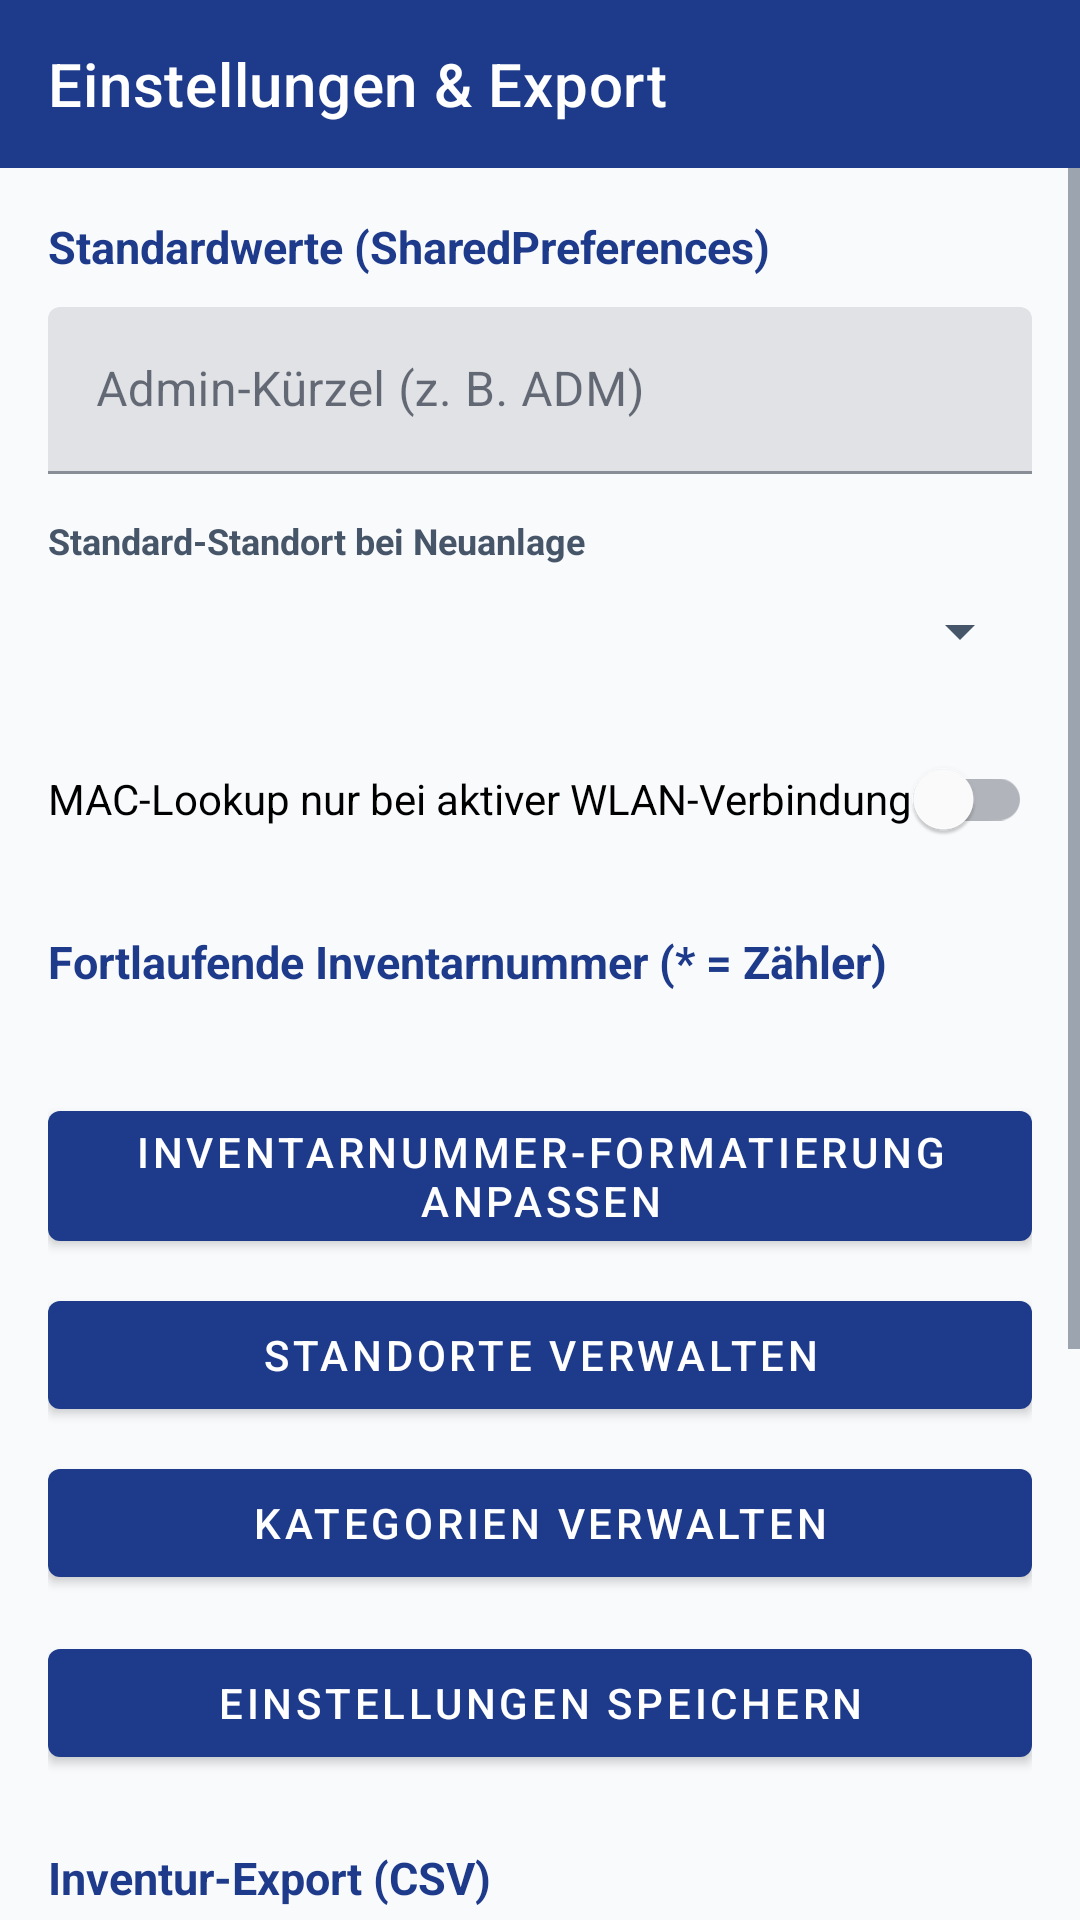

Write the Android layout XML for this screen, with the resource values it uses.
<!-- AndroidManifest.xml: application theme Theme.RackVault -->
<!-- res/layout/activity_settings.xml -->
<?xml version="1.0" encoding="utf-8"?>
<LinearLayout xmlns:android="http://schemas.android.com/apk/res/android"
    xmlns:app="http://schemas.android.com/apk/res-auto"
    android:id="@+id/rootSettings"
    android:layout_width="match_parent"
    android:layout_height="match_parent"
    android:background="?android:attr/colorBackground"
    android:orientation="vertical">

    <com.google.android.material.appbar.MaterialToolbar
        android:id="@+id/toolbar"
        android:layout_width="match_parent"
        android:layout_height="?attr/actionBarSize"
        android:background="?attr/colorPrimary"
        app:navigationIconTint="?attr/colorOnPrimary"
        app:title="@string/title_settings"
        app:titleTextColor="?attr/colorOnPrimary" />

    <ScrollView
        android:layout_width="match_parent"
        android:layout_height="0dp"
        android:layout_weight="1"
        android:fillViewport="true">

        <LinearLayout
            android:layout_width="match_parent"
            android:layout_height="wrap_content"
            android:orientation="vertical"
            android:padding="16dp">

            
            <TextView
                android:layout_width="match_parent"
                android:layout_height="wrap_content"
                android:text="@string/section_defaults_title"
                android:textColor="?attr/colorPrimary"
                android:textSize="15sp"
                android:textStyle="bold" />

            <com.google.android.material.textfield.TextInputLayout
                android:layout_width="match_parent"
                android:layout_height="wrap_content"
                android:layout_marginTop="10dp"
                android:hint="@string/hint_admin_code">

                <com.google.android.material.textfield.TextInputEditText
                    android:id="@+id/etAdminCode"
                    android:layout_width="match_parent"
                    android:layout_height="wrap_content"
                    android:inputType="textCapCharacters"
                    android:maxLines="1" />

            </com.google.android.material.textfield.TextInputLayout>

            <TextView
                android:layout_width="wrap_content"
                android:layout_height="wrap_content"
                android:layout_marginTop="14dp"
                android:text="@string/label_default_location"
                android:textColor="?android:attr/textColorSecondary"
                android:textSize="12sp"
                android:textStyle="bold" />

            <Spinner
                android:id="@+id/spDefaultLocation"
                android:layout_width="match_parent"
                android:layout_height="44dp" />

            <com.google.android.material.switchmaterial.SwitchMaterial
                android:id="@+id/swWifiOnlyLookup"
                android:layout_width="match_parent"
                android:layout_height="wrap_content"
                android:layout_marginTop="10dp"
                android:text="@string/switch_wifi_only_label" />

            
            <TextView
                android:layout_width="match_parent"
                android:layout_height="wrap_content"
                android:layout_marginTop="20dp"
                android:text="@string/section_inv_pattern_title"
                android:textColor="?attr/colorPrimary"
                android:textSize="15sp"
                android:textStyle="bold" />

            <TextView
                android:id="@+id/tvInvPatternSummary"
                android:layout_width="match_parent"
                android:layout_height="wrap_content"
                android:layout_marginTop="6dp"
                android:textColor="?android:attr/textColorSecondary"
                android:textSize="13sp" />

            <com.google.android.material.button.MaterialButton
                android:id="@+id/btnOpenInvPatternSubmenu"
                android:layout_width="match_parent"
                android:layout_height="wrap_content"
                android:layout_marginTop="10dp"
                android:text="@string/btn_open_inv_pattern_submenu" />

            <com.google.android.material.button.MaterialButton
                android:id="@+id/btnOpenLocationsSubmenu"
                android:layout_width="match_parent"
                android:layout_height="wrap_content"
                android:layout_marginTop="8dp"
                android:text="@string/btn_open_locations_submenu" />

            <com.google.android.material.button.MaterialButton
                android:id="@+id/btnOpenCategoriesSubmenu"
                android:layout_width="match_parent"
                android:layout_height="wrap_content"
                android:layout_marginTop="8dp"
                android:text="@string/btn_open_categories_submenu" />

            <com.google.android.material.button.MaterialButton
                android:id="@+id/btnSaveSettings"
                android:layout_width="match_parent"
                android:layout_height="wrap_content"
                android:layout_marginTop="12dp"
                android:text="@string/btn_save_settings" />

            
            <TextView
                android:layout_width="match_parent"
                android:layout_height="wrap_content"
                android:layout_marginTop="24dp"
                android:text="@string/section_export_title"
                android:textColor="?attr/colorPrimary"
                android:textSize="15sp"
                android:textStyle="bold" />

            <TextView
                android:layout_width="match_parent"
                android:layout_height="wrap_content"
                android:layout_marginTop="6dp"
                android:text="@string/export_description"
                android:textColor="?android:attr/textColorSecondary"
                android:textSize="13sp" />

            <com.google.android.material.button.MaterialButton
                android:id="@+id/btnExportCsv"
                style="@style/Widget.MaterialComponents.Button.OutlinedButton"
                android:layout_width="match_parent"
                android:layout_height="wrap_content"
                android:layout_marginTop="10dp"
                android:text="@string/btn_export_csv" />

            
            <TextView
                android:layout_width="match_parent"
                android:layout_height="wrap_content"
                android:layout_marginTop="24dp"
                android:text="@string/section_maintenance_title"
                android:textColor="?attr/colorPrimary"
                android:textSize="15sp"
                android:textStyle="bold" />

            <com.google.android.material.button.MaterialButton
                android:id="@+id/btnLoadDemoData"
                style="@style/Widget.MaterialComponents.Button.OutlinedButton"
                android:layout_width="match_parent"
                android:layout_height="wrap_content"
                android:layout_marginTop="10dp"
                android:text="@string/btn_load_demo_data" />

            <com.google.android.material.button.MaterialButton
                android:id="@+id/btnResetDatabase"
                style="@style/Widget.MaterialComponents.Button.OutlinedButton"
                android:layout_width="match_parent"
                android:layout_height="wrap_content"
                android:layout_marginTop="8dp"
                android:text="@string/btn_reset_database"
                android:textColor="@color/status_defect_text"
                app:strokeColor="@color/status_defect_text" />

        </LinearLayout>

    </ScrollView>

</LinearLayout>
<!-- resources referenced by this layout -->
<resources>
  <color name="status_defect_text">#DC2626</color>
  <string name="btn_export_csv">Inventar als CSV exportieren</string>
  <string name="btn_load_demo_data">Demo-Daten laden</string>
  <string name="btn_open_categories_submenu">Kategorien verwalten</string>
  <string name="btn_open_inv_pattern_submenu">Inventarnummer-Formatierung anpassen</string>
  <string name="btn_open_locations_submenu">Standorte verwalten</string>
  <string name="btn_reset_database">Datenbank zurücksetzen</string>
  <string name="btn_save_settings">Einstellungen speichern</string>
  <string name="export_description">Exportiert das gesamte Inventar als UTF-8-CSV-Datei in den Gerätespeicher (Downloads) inkl. Option zum direkten Teilen.</string>
  <string name="hint_admin_code">Admin-Kürzel (z. B. ADM)</string>
  <string name="label_default_location">Standard-Standort bei Neuanlage</string>
  <string name="section_defaults_title">Standardwerte (SharedPreferences)</string>
  <string name="section_export_title">Inventur-Export (CSV)</string>
  <string name="section_inv_pattern_title">Fortlaufende Inventarnummer (* = Zähler)</string>
  <string name="section_maintenance_title">Datenbank &amp; Demo-Daten</string>
  <string name="switch_wifi_only_label">MAC-Lookup nur bei aktiver WLAN-Verbindung</string>
  <string name="title_settings">Einstellungen &amp; Export</string>
  <style name="Theme.RackVault" parent="Theme.MaterialComponents.DayNight.NoActionBar">
          <item name="colorPrimary">@color/primary_blue</item>
          <item name="colorPrimaryVariant">@color/primary_blue_dark</item>
          <item name="colorOnPrimary">@color/on_primary</item>
  
          <item name="colorSecondary">@color/primary_blue_light</item>
          <item name="colorSecondaryVariant">@color/secondary_slate</item>
          <item name="colorOnSecondary">@color/on_primary</item>
  
          <item name="android:colorBackground">@color/surface_background</item>
          <item name="colorSurface">@color/surface_card</item>
          <item name="colorOnSurface">@color/text_primary</item>
          <item name="android:textColorPrimary">@color/text_primary</item>
          <item name="android:textColorSecondary">@color/text_secondary</item>
  
          <item name="android:statusBarColor">@color/primary_blue_dark</item>
      </style>
  <color name="primary_blue">#1E3A8A</color>
  <color name="primary_blue_dark">#172554</color>
  <color name="on_primary">#FFFFFF</color>
  <color name="primary_blue_light">#2563EB</color>
  <color name="secondary_slate">#334155</color>
  <color name="surface_background">#F8FAFC</color>
  <color name="surface_card">#FFFFFF</color>
  <color name="text_primary">#0F172A</color>
  <color name="text_secondary">#475569</color>
</resources>
